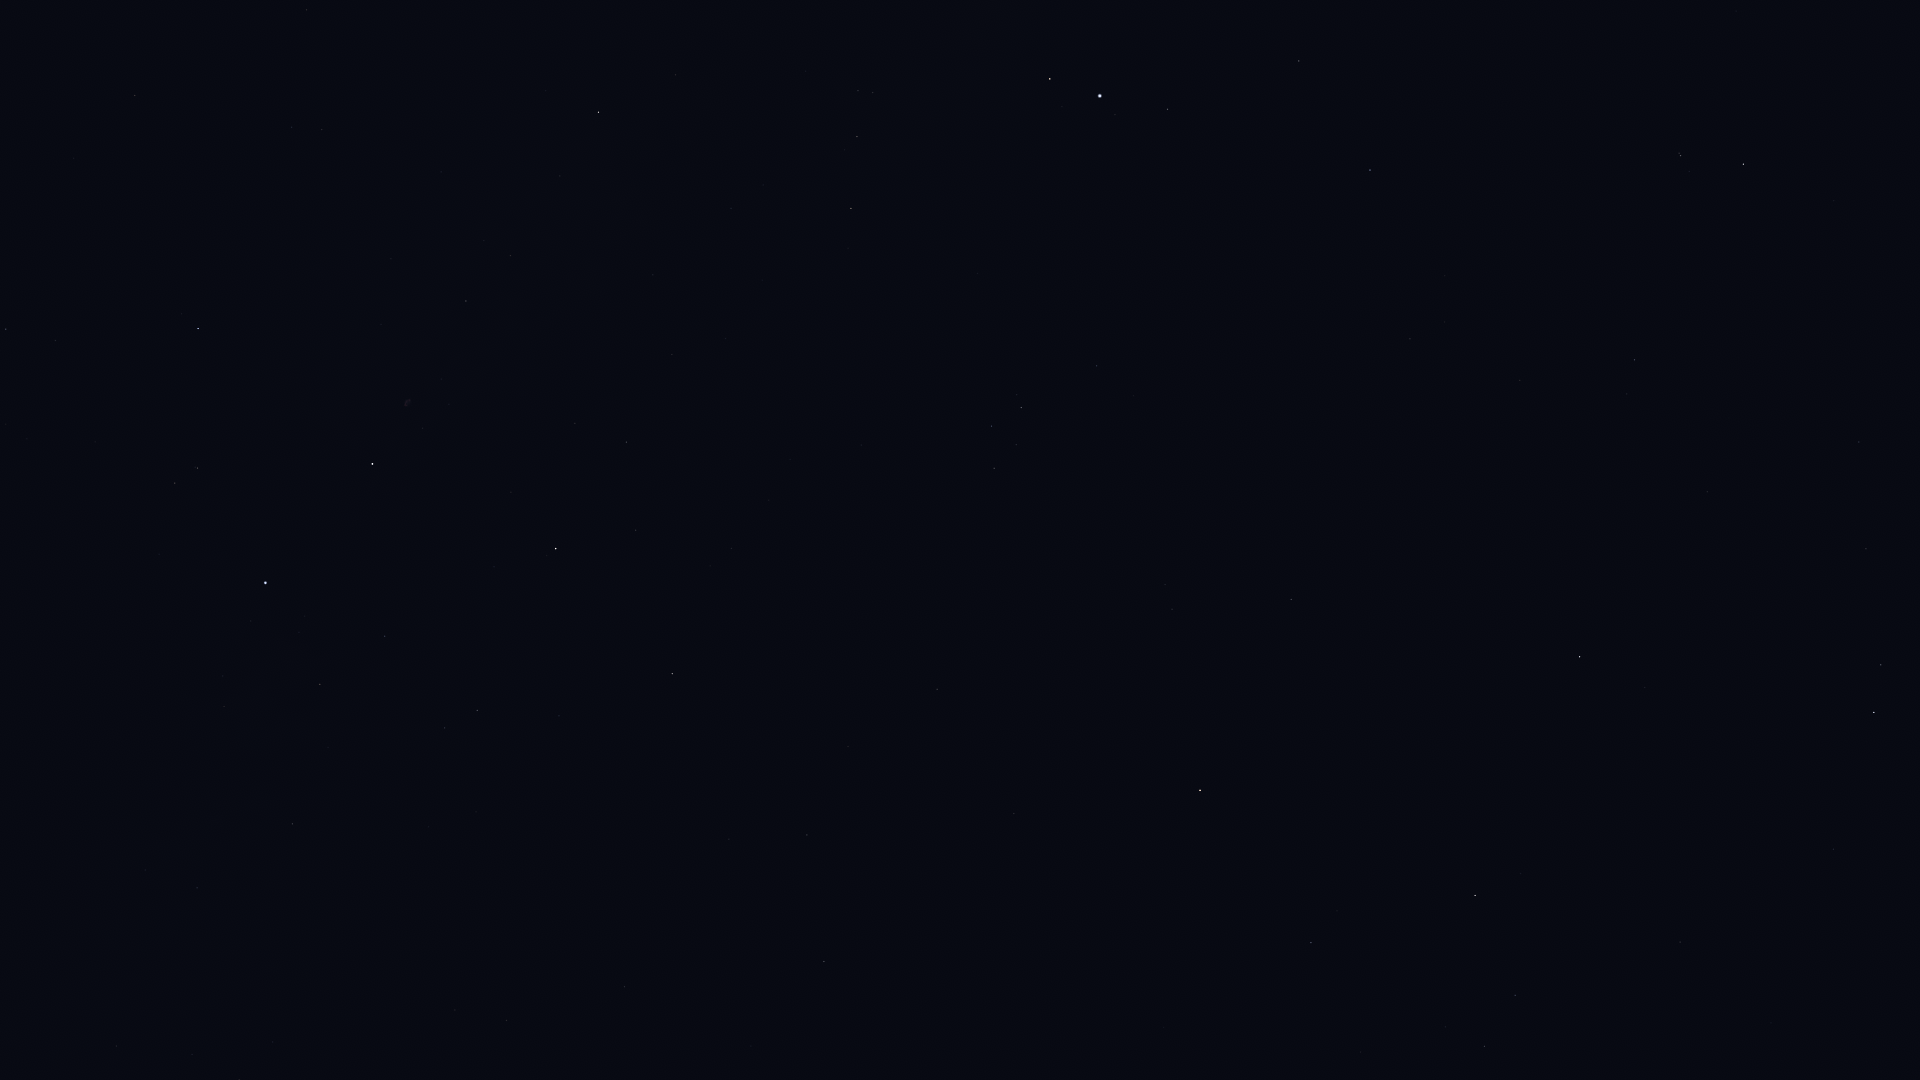

Source data for this figure (header and first rows):
Star_ID, Name, X, Y
92791, HIP 92791, 306, 10
94481, Aladfar, 292, 127
95771, Anser, 675, 75
95853, HIP 95853, 6, 329
95947, Albireo, 598, 112
96078, Uruk, 882, 33
96757, Sham, 858, 91
96837, HIP 96837, 873, 92
97165, Fawaris, 198, 328
97278, Tarazed, 1050, 79
97365, HIP 97365, 857, 136
97649, Altair, 1100, 96
97938, Libertas, 1115, 114
98036, Alshain, 1167, 109
98110, HIP 98110, 466, 301
98337, HIP 98337, 851, 208
98543, HIP 98543, 653, 275
98920, HIP 98920, 848, 248
99711, Phoenicia, 1375, 187
99894, Chechia, 1241, 228
100064, Algedi, 1681, 155
100310, Alshat, 1689, 171
100345, Dabih, 1743, 164
100453, Sadr, 372, 464
101421, Aldulfin, 1097, 366
101769, Rotanev, 1021, 407
101958, Sualocin, 991, 426
102098, Deneb, 265, 583
102488, Aljanah, 556, 548
102618, Albali, 1634, 360
103527, Musica, 1136, 515
104139, HIP 104139, 1859, 442
104521, HIP 104521, 1165, 584
104780, Solaris, 1056, 621
104858, HIP 104858, 1172, 609
104987, Kitalpha, 1291, 599
105515, HIP 105515, 1866, 549
105570, HIP 105570, 1259, 649
106278, Sadalsuud, 1580, 657
106786, Bunda, 1645, 687
106985, Nashira, 1881, 665
107136, Azelfafage, 145, 870
107251, Bosona, 1639, 726
107310, HIP 107310, 729, 839
107315, Enif, 1200, 790
107354, HIP 107354, 807, 835
107556, Deneb Algedi, 1874, 712
109074, Sadalmelik, 1475, 895
109139, HIP 109139, 1833, 849
109176, HIP 109176, 824, 961
109352, HIP 109352, 625, 982
109427, Biham, 1311, 942
109937, HIP 109937, 506, 1020
110003, Ancha, 1680, 942
110395, Sadachbia, 1515, 995
110538, HIP 110538, 116, 1046
110609, HIP 110609, 192, 1054
111123, HIP 111123, 1771, 1023
